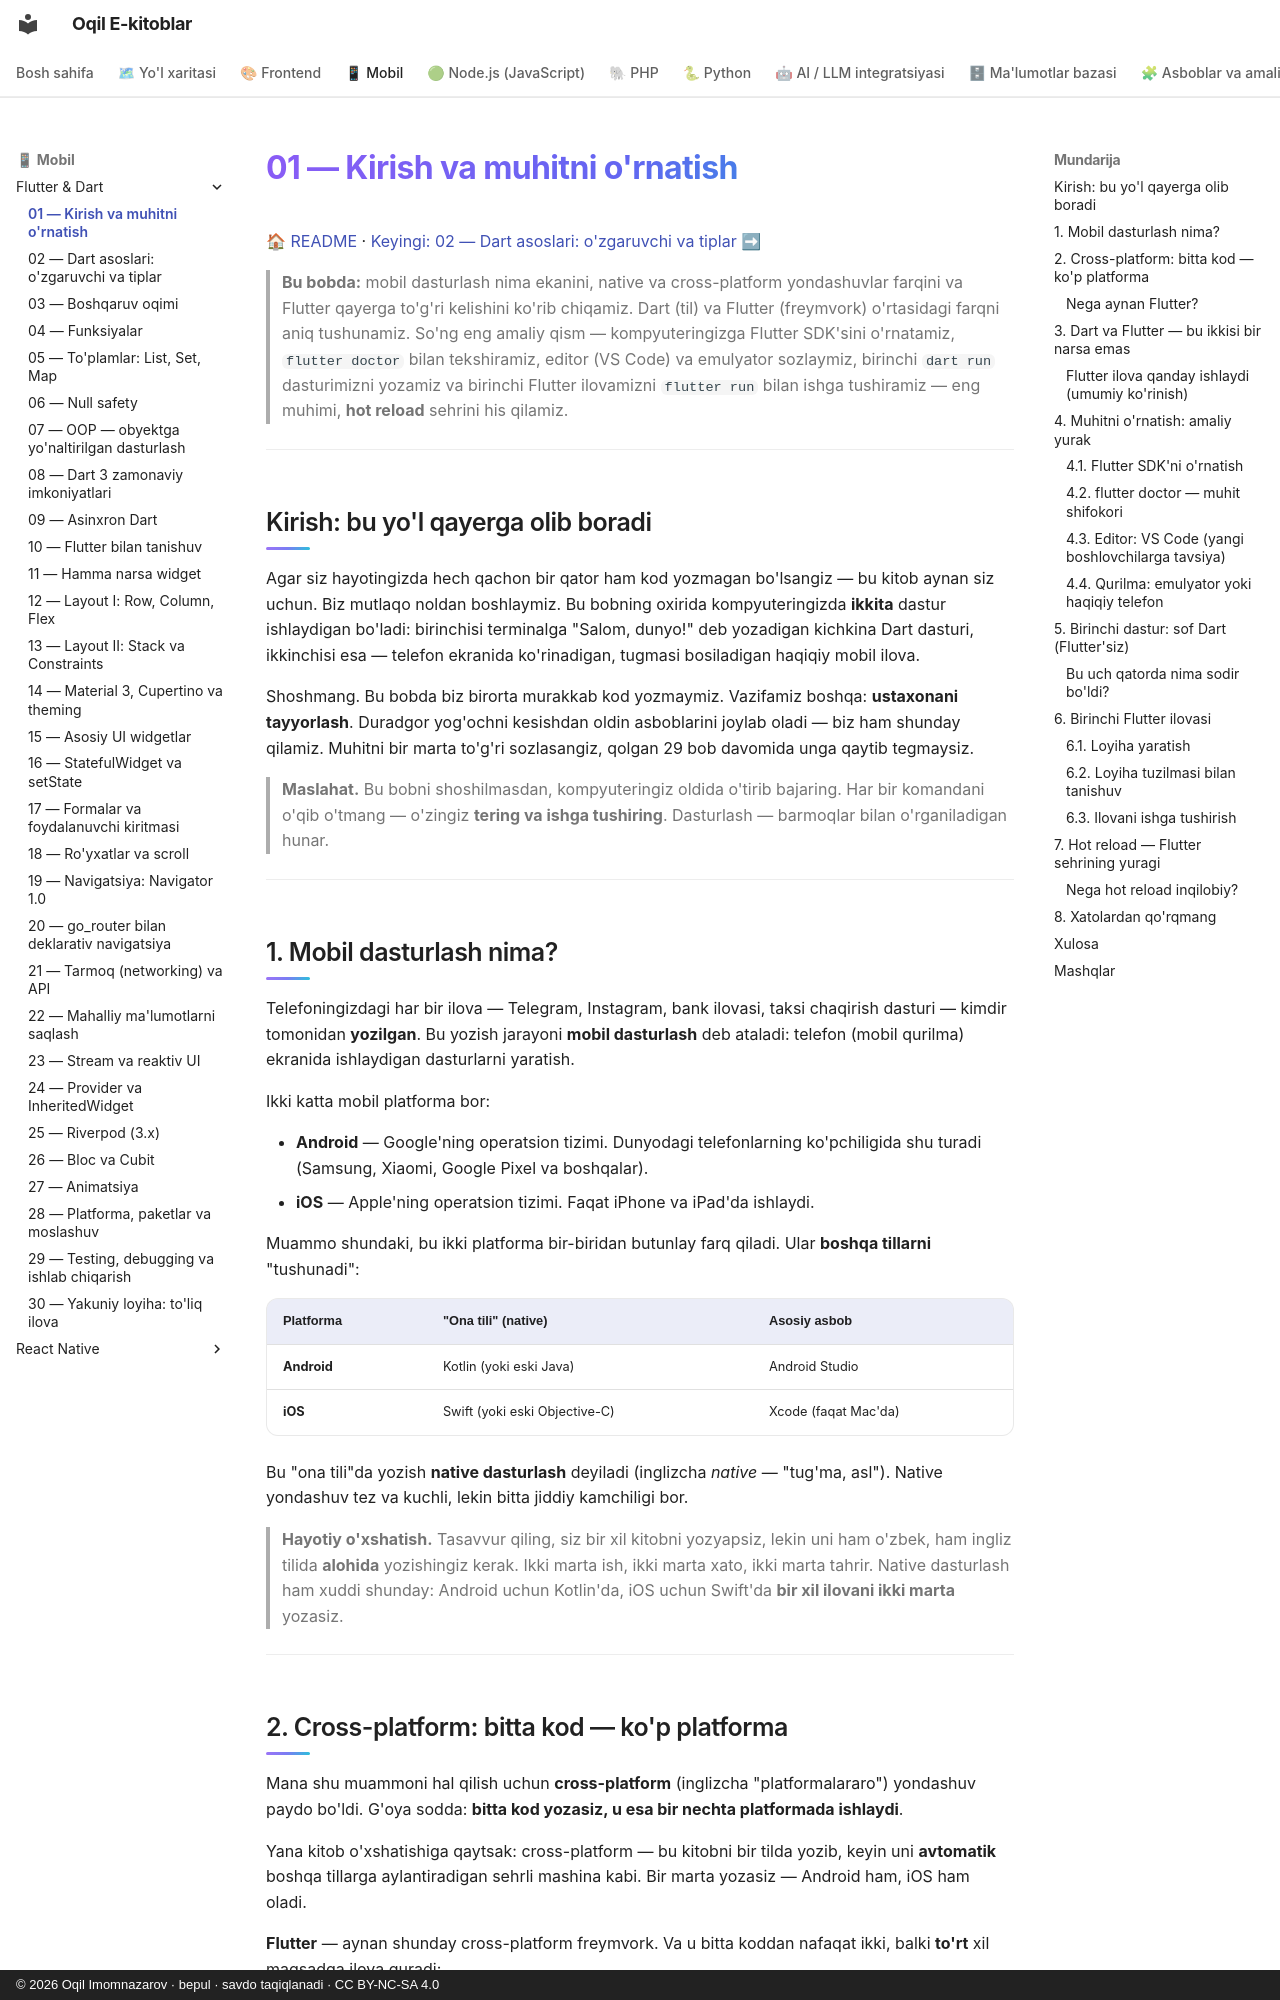

repository: iOqil/e-book · page: flutter/01-kirish-muhit/index.html · generator: mkdocs · copyright: © 2026 Oqil Imomnazarov · bepul · savdo taqiqlanadi · CC BY-NC-SA 4.0

# 01 — Kirish va muhitni o'rnatish

[🏠 README](./README.md) · [Keyingi: 02 — Dart asoslari: o'zgaruvchi va tiplar ➡](./02-dart-asoslari.md)

> **Bu bobda:** mobil dasturlash nima ekanini, native va cross-platform yondashuvlar farqini va Flutter qayerga to'g'ri kelishini ko'rib chiqamiz. Dart (til) va Flutter (freymvork) o'rtasidagi farqni aniq tushunamiz. So'ng eng amaliy qism — kompyuteringizga Flutter SDK'sini o'rnatamiz, `flutter doctor` bilan tekshiramiz, editor (VS Code) va emulyator sozlaymiz, birinchi `dart run` dasturimizni yozamiz va birinchi Flutter ilovamizni `flutter run` bilan ishga tushiramiz — eng muhimi, **hot reload** sehrini his qilamiz.

---

## Kirish: bu yo'l qayerga olib boradi

Agar siz hayotingizda hech qachon bir qator ham kod yozmagan bo'lsangiz — bu kitob aynan siz uchun. Biz mutlaqo noldan boshlaymiz. Bu bobning oxirida kompyuteringizda **ikkita** dastur ishlaydigan bo'ladi: birinchisi terminalga "Salom, dunyo!" deb yozadigan kichkina Dart dasturi, ikkinchisi esa — telefon ekranida ko'rinadigan, tugmasi bosiladigan haqiqiy mobil ilova.

Shoshmang. Bu bobda biz birorta murakkab kod yozmaymiz. Vazifamiz boshqa: **ustaxonani tayyorlash**. Duradgor yog'ochni kesishdan oldin asboblarini joylab oladi — biz ham shunday qilamiz. Muhitni bir marta to'g'ri sozlasangiz, qolgan 29 bob davomida unga qaytib tegmaysiz.

> **Maslahat.** Bu bobni shoshilmasdan, kompyuteringiz oldida o'tirib bajaring. Har bir komandani o'qib o'tmang — o'zingiz **tering va ishga tushiring**. Dasturlash — barmoqlar bilan o'rganiladigan hunar.

---

## 1. Mobil dasturlash nima?

Telefoningizdagi har bir ilova — Telegram, Instagram, bank ilovasi, taksi chaqirish dasturi — kimdir tomonidan **yozilgan**. Bu yozish jarayoni **mobil dasturlash** deb ataladi: telefon (mobil qurilma) ekranida ishlaydigan dasturlarni yaratish.

Ikki katta mobil platforma bor:

- **Android** — Google'ning operatsion tizimi. Dunyodagi telefonlarning ko'pchiligida shu turadi (Samsung, Xiaomi, Google Pixel va boshqalar).
- **iOS** — Apple'ning operatsion tizimi. Faqat iPhone va iPad'da ishlaydi.

Muammo shundaki, bu ikki platforma bir-biridan butunlay farq qiladi. Ular **boshqa tillarni** "tushunadi":

| Platforma | "Ona tili" (native) | Asosiy asbob |
|---|---|---|
| **Android** | Kotlin (yoki eski Java) | Android Studio |
| **iOS** | Swift (yoki eski Objective-C) | Xcode (faqat Mac'da) |

Bu "ona tili"da yozish **native dasturlash** deyiladi (inglizcha *native* — "tug'ma, asl"). Native yondashuv tez va kuchli, lekin bitta jiddiy kamchiligi bor.

> **Hayotiy o'xshatish.** Tasavvur qiling, siz bir xil kitobni yozyapsiz, lekin uni ham o'zbek, ham ingliz tilida **alohida** yozishingiz kerak. Ikki marta ish, ikki marta xato, ikki marta tahrir. Native dasturlash ham xuddi shunday: Android uchun Kotlin'da, iOS uchun Swift'da **bir xil ilovani ikki marta** yozasiz.

---
